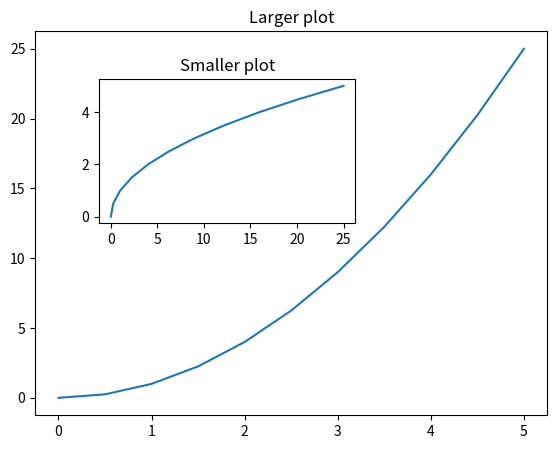

Python code for this plot:
import matplotlib.pyplot as plt
import numpy as np

x = np.linspace(0, 5, 11)
y = x ** 2

# Functional method
# plt.plot(x, y)
# plt.plot(x, y, '-r')  # add red color
#
# plt.xlabel('X label')
# plt.ylabel('Y label')
# plt.title('My title')
#
# plt.subplot(1, 2, 1)    # Two plots on one canvas
# plt.plot(x, y, 'r')
# plt.subplot(1, 2, 2)
# plt.plot(y, x, 'b')



# Object oriented method

# fig = plt.figure()
# axes = fig.add_axes([0.1, 0.1, 0.8, 0.8])   # Axe X and axe Y [left, bottom, width, high]
#
# axes.plot(x, y)
#
# axes.set_xlabel('X label')
# axes.set_ylabel('Y label')
# axes.set_title('My title 2')





fig = plt.figure()
axes_1 = fig.add_axes([0.1, 0.1, 0.8, 0.8])
axes_2 = fig.add_axes([0.2, 0.5, 0.4, 0.3])

axes_1.plot(x, y)
axes_1.set_title('Larger plot')

axes_2.plot(y, x)
axes_2.set_title('Smaller plot')

plt.show()

